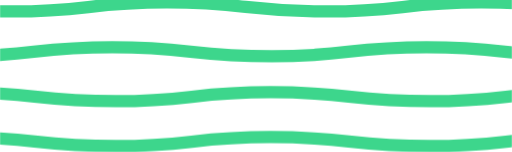
t = 0.00 s
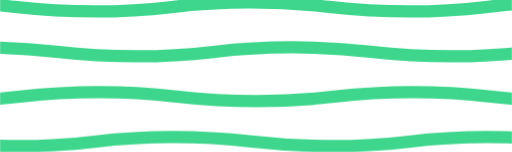
t = 2.50 s
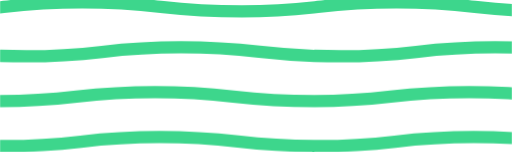
t = 5.00 s
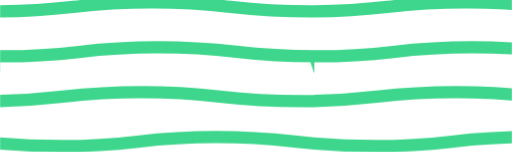
t = 7.50 s

The animated SVG that drew these frames (rendered in a browser with its animation timeline set to each time). Animation: 8 SMIL elements (animateTransform=8); frames cover the first 7.50 s, repeats indefinitely.

<svg xmlns="http://www.w3.org/2000/svg" xmlns:xlink="http://www.w3.org/1999/xlink" style="margin:auto;background:rgba(NaN, NaN, NaN, 0);display:block;z-index:1;position:relative" width="1084" height="322" preserveAspectRatio="xMidYMid" viewBox="0 0 1084 322">
    <defs>
      <pattern id="pid-0.1520523902861448" x="0" y="0" width="665.6" height="665.6" patternUnits="userSpaceOnUse">
        <g transform="scale(2.6)"><path d="M -256 9.314285714285713 C -192 9.314285714285713 -192 2 -128 2 C -64 2 -64 9.314285714285713 2 9.314285714285713 C 64 9.314285714285713 64 2 128 2 C 192 2 192 9.314285714285713 256 9.314285714285713 L 384 384 L -384 384 L -384 9.314285714285713 Z" fill="none" stroke="#3dd68c" stroke-width="10" transform="translate(0 -36.57142857142857)">
      <animateTransform attributeName="transform" type="translate" values="256 -36.57142857142857;0 -36.57142857142857;256 -36.57142857142857" keyTimes="0;0.5;1" dur="20s" repeatCount="indefinite" calcMode="spline" begin="0s" keySplines="0.5 0 0.5 1;0.5 0 0.5 1"></animateTransform>
    </path><path d="M -256 9.314285714285713 C -192 9.314285714285713 -192 2 -128 2 C -64 2 -64 9.314285714285713 2 9.314285714285713 C 64 9.314285714285713 64 2 128 2 C 192 2 192 9.314285714285713 256 9.314285714285713 L 384 384 L -384 384 L -384 9.314285714285713 Z" fill="none" stroke="#3dd68c" stroke-width="10" transform="translate(0 0)">
      <animateTransform attributeName="transform" type="translate" values="0 0;256 0;0 0" keyTimes="0;0.5;1" dur="20s" repeatCount="indefinite" calcMode="spline" begin="-1.4285714285714284s" keySplines="0.5 0 0.5 1;0.5 0 0.5 1"></animateTransform>
    </path><path d="M -256 9.314285714285713 C -192 9.314285714285713 -192 2 -128 2 C -64 2 -64 9.314285714285713 2 9.314285714285713 C 64 9.314285714285713 64 2 128 2 C 192 2 192 9.314285714285713 256 9.314285714285713 L 384 384 L -384 384 L -384 9.314285714285713 Z" fill="none" stroke="#3dd68c" stroke-width="10" transform="translate(0 36.57142857142857)">
      <animateTransform attributeName="transform" type="translate" values="256 36.57142857142857;0 36.57142857142857;256 36.57142857142857" keyTimes="0;0.5;1" dur="20s" repeatCount="indefinite" calcMode="spline" begin="-2.8571428571428568s" keySplines="0.5 0 0.5 1;0.5 0 0.5 1"></animateTransform>
    </path><path d="M -256 9.314285714285713 C -192 9.314285714285713 -192 2 -128 2 C -64 2 -64 9.314285714285713 2 9.314285714285713 C 64 9.314285714285713 64 2 128 2 C 192 2 192 9.314285714285713 256 9.314285714285713 L 384 384 L -384 384 L -384 9.314285714285713 Z" fill="none" stroke="#3dd68c" stroke-width="10" transform="translate(0 73.14285714285714)">
      <animateTransform attributeName="transform" type="translate" values="0 73.14285714285714;256 73.14285714285714;0 73.14285714285714" keyTimes="0;0.5;1" dur="20s" repeatCount="indefinite" calcMode="spline" begin="-4.285714285714286s" keySplines="0.5 0 0.5 1;0.5 0 0.5 1"></animateTransform>
    </path><path d="M -256 9.314285714285713 C -192 9.314285714285713 -192 2 -128 2 C -64 2 -64 9.314285714285713 2 9.314285714285713 C 64 9.314285714285713 64 2 128 2 C 192 2 192 9.314285714285713 256 9.314285714285713 L 384 384 L -384 384 L -384 9.314285714285713 Z" fill="none" stroke="#3dd68c" stroke-width="10" transform="translate(0 109.71428571428571)">
      <animateTransform attributeName="transform" type="translate" values="256 109.71428571428571;0 109.71428571428571;256 109.71428571428571" keyTimes="0;0.5;1" dur="20s" repeatCount="indefinite" calcMode="spline" begin="-5.7142857142857135s" keySplines="0.5 0 0.5 1;0.5 0 0.5 1"></animateTransform>
    </path><path d="M -256 9.314285714285713 C -192 9.314285714285713 -192 2 -128 2 C -64 2 -64 9.314285714285713 2 9.314285714285713 C 64 9.314285714285713 64 2 128 2 C 192 2 192 9.314285714285713 256 9.314285714285713 L 384 384 L -384 384 L -384 9.314285714285713 Z" fill="none" stroke="#3dd68c" stroke-width="10" transform="translate(0 146.28571428571428)">
      <animateTransform attributeName="transform" type="translate" values="0 146.28571428571428;256 146.28571428571428;0 146.28571428571428" keyTimes="0;0.5;1" dur="20s" repeatCount="indefinite" calcMode="spline" begin="-7.142857142857142s" keySplines="0.5 0 0.5 1;0.5 0 0.5 1"></animateTransform>
    </path><path d="M -256 9.314285714285713 C -192 9.314285714285713 -192 2 -128 2 C -64 2 -64 9.314285714285713 2 9.314285714285713 C 64 9.314285714285713 64 2 128 2 C 192 2 192 9.314285714285713 256 9.314285714285713 L 384 384 L -384 384 L -384 9.314285714285713 Z" fill="none" stroke="#3dd68c" stroke-width="10" transform="translate(0 182.85714285714286)">
      <animateTransform attributeName="transform" type="translate" values="256 182.85714285714286;0 182.85714285714286;256 182.85714285714286" keyTimes="0;0.5;1" dur="20s" repeatCount="indefinite" calcMode="spline" begin="-8.571428571428571s" keySplines="0.5 0 0.5 1;0.5 0 0.5 1"></animateTransform>
    </path><path d="M -256 9.314285714285713 C -192 9.314285714285713 -192 2 -128 2 C -64 2 -64 9.314285714285713 2 9.314285714285713 C 64 9.314285714285713 64 2 128 2 C 192 2 192 9.314285714285713 256 9.314285714285713 L 384 384 L -384 384 L -384 9.314285714285713 Z" fill="none" stroke="#3dd68c" stroke-width="10" transform="translate(0 219.42857142857142)">
      <animateTransform attributeName="transform" type="translate" values="0 219.42857142857142;256 219.42857142857142;0 219.42857142857142" keyTimes="0;0.5;1" dur="20s" repeatCount="indefinite" calcMode="spline" begin="0s" keySplines="0.5 0 0.5 1;0.5 0 0.5 1"></animateTransform>
    </path></g>
      </pattern>
    </defs>
    <rect x="0" y="0" width="1084" height="322" fill="url(#pid-0.1520523902861448)"></rect>
    </svg>
